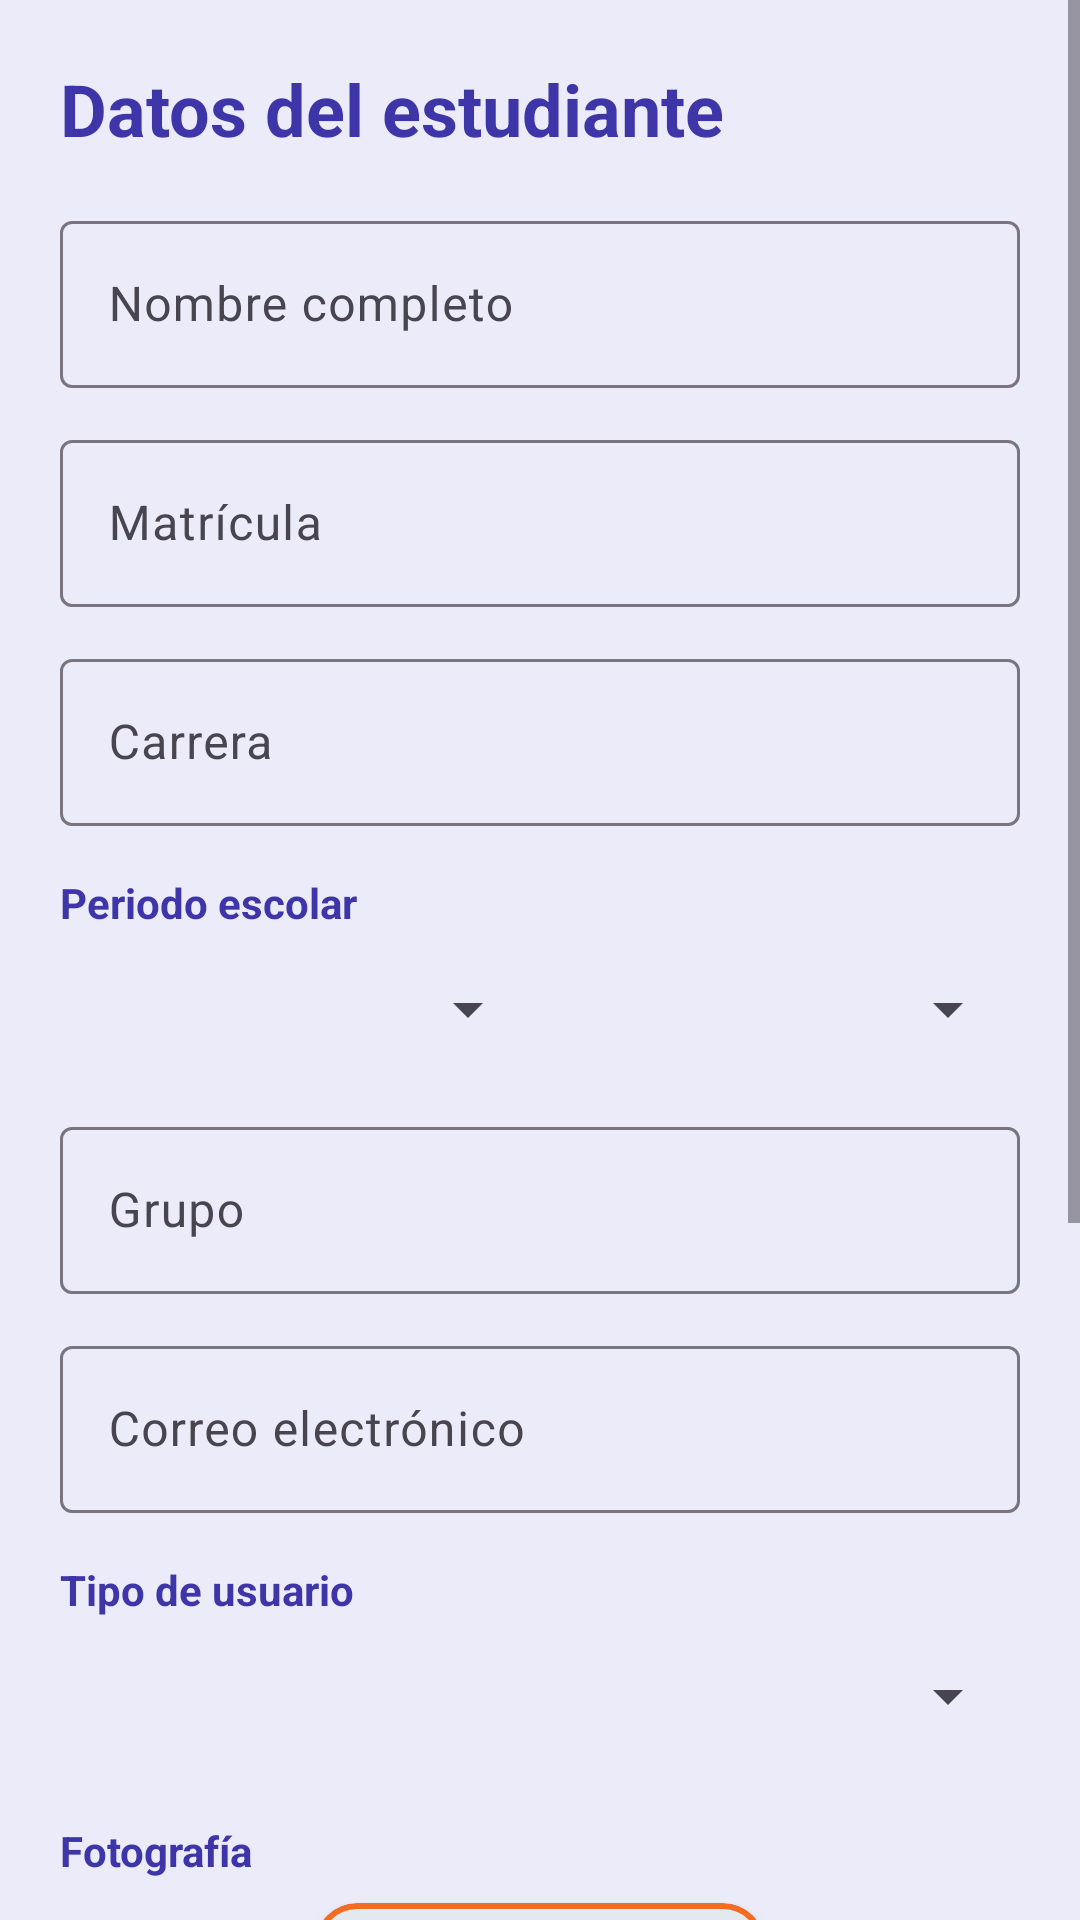

Layout XML and referenced resources for this Android screen:
<!-- AndroidManifest.xml: application theme Theme.CredencialDigitalCESBA -->
<!-- res/layout/activity_form.xml -->
<?xml version="1.0" encoding="utf-8"?>
<ScrollView xmlns:android="http://schemas.android.com/apk/res/android"
    xmlns:app="http://schemas.android.com/apk/res-auto"
    android:layout_width="match_parent"
    android:layout_height="match_parent"
    android:background="@color/app_bg"
    android:fillViewport="true">

    <LinearLayout
        android:layout_width="match_parent"
        android:layout_height="wrap_content"
        android:orientation="vertical"
        android:padding="20dp">

        <TextView
            android:layout_width="wrap_content"
            android:layout_height="wrap_content"
            android:text="Datos del estudiante"
            android:textColor="@color/cesba_blue"
            android:textSize="24sp"
            android:textStyle="bold" />

        <com.google.android.material.textfield.TextInputLayout
            android:id="@+id/tilNombre"
            style="@style/Widget.Material3.TextInputLayout.OutlinedBox"
            android:layout_width="match_parent"
            android:layout_height="wrap_content"
            android:layout_marginTop="16dp"
            android:hint="Nombre completo">

            <com.google.android.material.textfield.TextInputEditText
                android:id="@+id/etNombre"
                android:layout_width="match_parent"
                android:layout_height="wrap_content"
                android:inputType="textPersonName|textCapWords" />
        </com.google.android.material.textfield.TextInputLayout>

        <com.google.android.material.textfield.TextInputLayout
            android:id="@+id/tilMatricula"
            style="@style/Widget.Material3.TextInputLayout.OutlinedBox"
            android:layout_width="match_parent"
            android:layout_height="wrap_content"
            android:layout_marginTop="12dp"
            android:hint="Matrícula">

            <com.google.android.material.textfield.TextInputEditText
                android:id="@+id/etMatricula"
                android:layout_width="match_parent"
                android:layout_height="wrap_content"
                android:inputType="textCapCharacters" />
        </com.google.android.material.textfield.TextInputLayout>

        <com.google.android.material.textfield.TextInputLayout
            android:id="@+id/tilCarrera"
            style="@style/Widget.Material3.TextInputLayout.OutlinedBox"
            android:layout_width="match_parent"
            android:layout_height="wrap_content"
            android:layout_marginTop="12dp"
            android:hint="Carrera">

            <com.google.android.material.textfield.TextInputEditText
                android:id="@+id/etCarrera"
                android:layout_width="match_parent"
                android:layout_height="wrap_content"
                android:inputType="textCapWords" />
        </com.google.android.material.textfield.TextInputLayout>

        <TextView
            android:layout_width="wrap_content"
            android:layout_height="wrap_content"
            android:layout_marginTop="16dp"
            android:text="Periodo escolar"
            android:textColor="@color/cesba_blue"
            android:textStyle="bold" />

        <LinearLayout
            android:layout_width="match_parent"
            android:layout_height="wrap_content"
            android:orientation="horizontal">

            <Spinner
                android:id="@+id/spTipoPeriodo"
                android:layout_width="0dp"
                android:layout_height="52dp"
                android:layout_weight="1" />

            <Spinner
                android:id="@+id/spNumero"
                android:layout_width="0dp"
                android:layout_height="52dp"
                android:layout_weight="1" />
        </LinearLayout>

        <com.google.android.material.textfield.TextInputLayout
            android:id="@+id/tilGrupo"
            style="@style/Widget.Material3.TextInputLayout.OutlinedBox"
            android:layout_width="match_parent"
            android:layout_height="wrap_content"
            android:layout_marginTop="8dp"
            android:hint="Grupo">

            <com.google.android.material.textfield.TextInputEditText
                android:id="@+id/etGrupo"
                android:layout_width="match_parent"
                android:layout_height="wrap_content"
                android:inputType="textCapCharacters" />
        </com.google.android.material.textfield.TextInputLayout>

        <com.google.android.material.textfield.TextInputLayout
            android:id="@+id/tilCorreo"
            style="@style/Widget.Material3.TextInputLayout.OutlinedBox"
            android:layout_width="match_parent"
            android:layout_height="wrap_content"
            android:layout_marginTop="12dp"
            android:hint="Correo electrónico">

            <com.google.android.material.textfield.TextInputEditText
                android:id="@+id/etCorreo"
                android:layout_width="match_parent"
                android:layout_height="wrap_content"
                android:inputType="textEmailAddress" />
        </com.google.android.material.textfield.TextInputLayout>

        <TextView
            android:layout_width="wrap_content"
            android:layout_height="wrap_content"
            android:layout_marginTop="16dp"
            android:text="Tipo de usuario"
            android:textColor="@color/cesba_blue"
            android:textStyle="bold" />

        <Spinner
            android:id="@+id/spTipoUsuario"
            android:layout_width="match_parent"
            android:layout_height="52dp" />

        <TextView
            android:layout_width="wrap_content"
            android:layout_height="wrap_content"
            android:layout_marginTop="16dp"
            android:text="Fotografía"
            android:textColor="@color/cesba_blue"
            android:textStyle="bold" />

        <com.google.android.material.card.MaterialCardView
            android:layout_width="150dp"
            android:layout_height="190dp"
            android:layout_gravity="center_horizontal"
            android:layout_marginTop="8dp"
            app:cardCornerRadius="14dp"
            app:cardElevation="3dp"
            app:strokeColor="@color/cesba_orange"
            app:strokeWidth="2dp">

            <ImageView
                android:id="@+id/ivFoto"
                android:layout_width="match_parent"
                android:layout_height="match_parent"
                android:background="#E4E8EF"
                android:contentDescription="Foto del estudiante"
                android:scaleType="centerCrop" />
        </com.google.android.material.card.MaterialCardView>

        <com.google.android.material.button.MaterialButton
            android:id="@+id/btnFoto"
            style="@style/Widget.Material3.Button.OutlinedButton"
            android:layout_width="match_parent"
            android:layout_height="56dp"
            android:layout_marginTop="12dp"
            android:text="Tomar foto"
            app:cornerRadius="28dp"
            app:strokeColor="@color/cesba_blue" />

        <com.google.android.material.button.MaterialButton
            android:id="@+id/btnGenerar"
            android:layout_width="match_parent"
            android:layout_height="60dp"
            android:layout_marginTop="20dp"
            android:layout_marginBottom="12dp"
            android:text="Generar credencial"
            android:textSize="17sp"
            app:backgroundTint="@color/cesba_orange"
            app:cornerRadius="30dp" />
    </LinearLayout>
</ScrollView>
<!-- resources referenced by this layout -->
<resources>
  <color name="app_bg">#ECEBFA</color>
  <color name="cesba_blue">#3D35A8</color>
  <color name="cesba_orange">#F26D21</color>
  <style name="Theme.CredencialDigitalCESBA" parent="Theme.Material3.Light.NoActionBar">
          <item name="colorPrimary">@color/cesba_blue</item>
          <item name="colorOnPrimary">@color/white</item>
          <item name="colorSecondary">@color/cesba_orange</item>
          <item name="colorOnSecondary">@color/white</item>
          <item name="android:statusBarColor">@color/cesba_blue</item>
          <item name="android:windowLightStatusBar">false</item>
      </style>
  <color name="white">#FFFFFFFF</color>
</resources>
